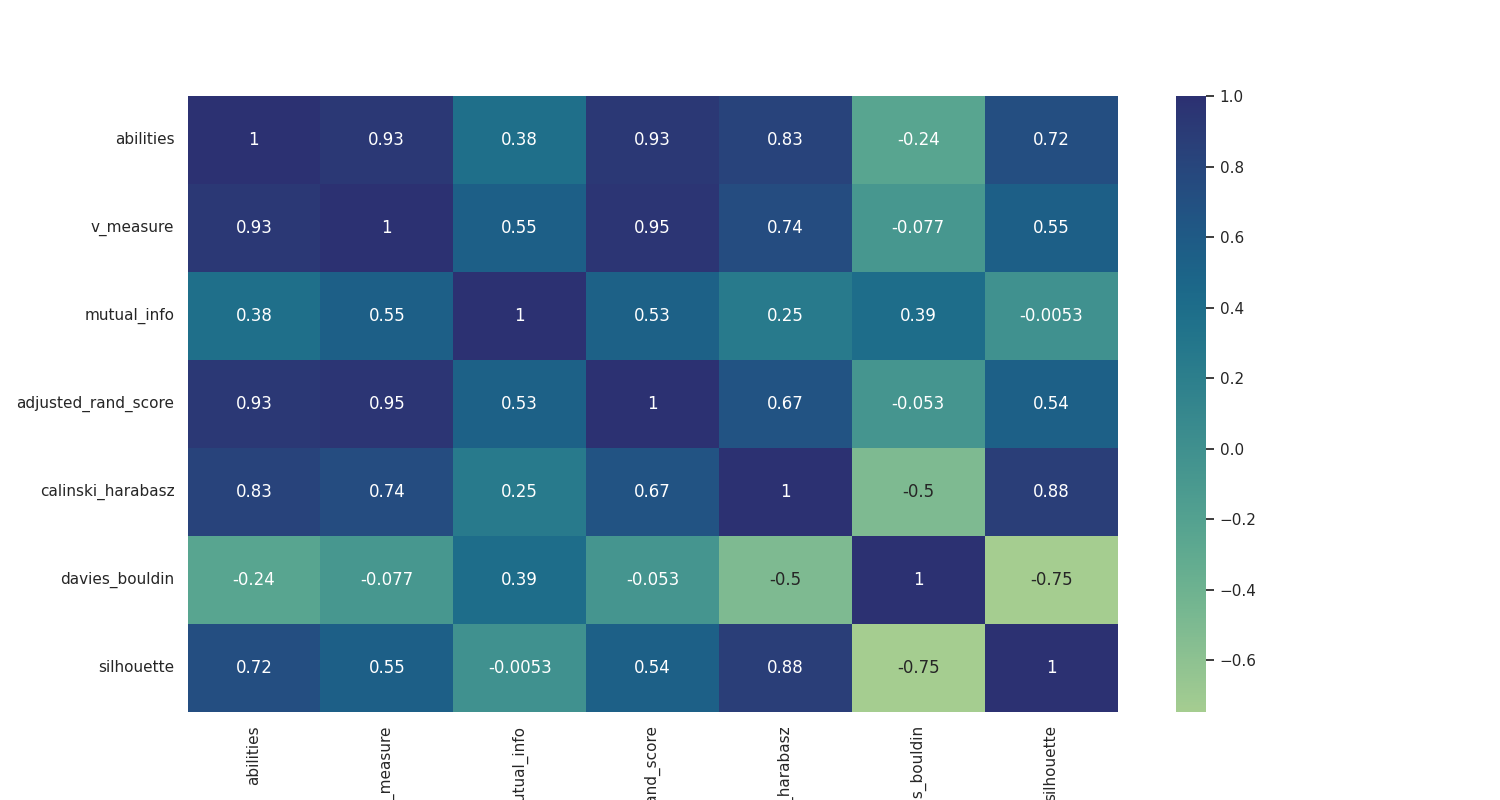

The data file committed next to this chart (first rows):
, abilities, v_measure, mutual_info, adjusted_rand_score, calinski_harabasz, davies_bouldin, silhouette
abilities, 1.0, 0.9283, 0.3774, 0.9252, 0.826, -0.2381, 0.7165
v_measure, 0.9283, 1.0, 0.5523, 0.9537, 0.7356, -0.07655, 0.5518
mutual_info, 0.3774, 0.5523, 1.0, 0.534, 0.2506, 0.3934, -0.00534
adjusted_rand_score, 0.9252, 0.9537, 0.534, 1.0, 0.6671, -0.05296, 0.5381
calinski_harabasz, 0.826, 0.7356, 0.2506, 0.6671, 1.0, -0.5016, 0.8772
davies_bouldin, -0.2381, -0.07655, 0.3934, -0.05296, -0.5016, 1.0, -0.7468
silhouette, 0.7165, 0.5518, -0.00534, 0.5381, 0.8772, -0.7468, 1.0
